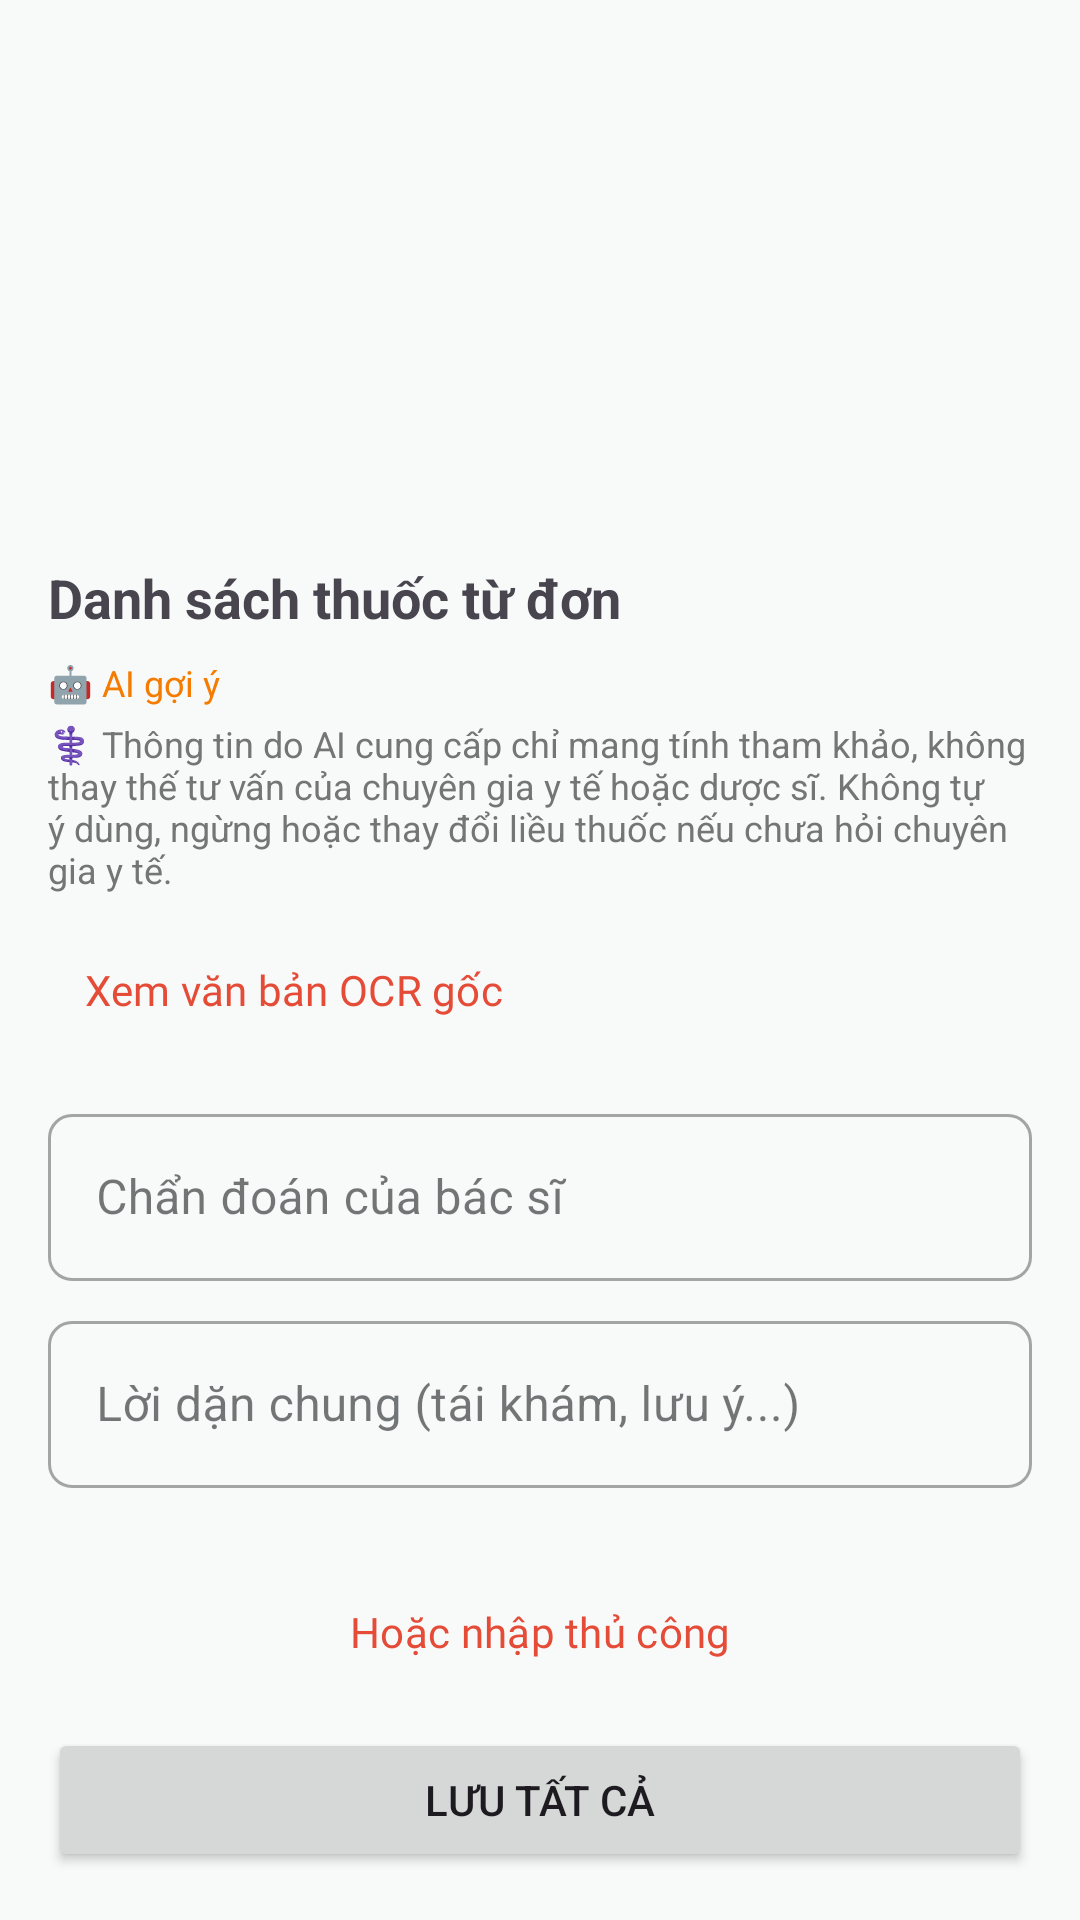

Write the Android layout XML for this screen, with the resource values it uses.
<!-- AndroidManifest.xml: application theme Theme.MediSense -->
<!-- res/layout/bottom_sheet_prescription_list.xml -->
<?xml version="1.0" encoding="utf-8"?>
<RelativeLayout xmlns:android="http://schemas.android.com/apk/res/android"
    xmlns:app="http://schemas.android.com/apk/res-auto"
    android:id="@+id/layoutPrescriptionList"
    android:layout_width="match_parent"
    android:layout_height="wrap_content"
    android:padding="16dp">

    <LinearLayout
        android:id="@+id/layoutActions"
        android:layout_width="match_parent"
        android:layout_height="wrap_content"
        android:layout_alignParentBottom="true"
        android:layout_marginTop="12dp"
        android:orientation="vertical">

        <com.google.android.material.button.MaterialButton
            android:id="@+id/buttonManualEdit"
            style="@style/Widget.Material3.Button.TextButton"
            android:layout_width="match_parent"
            android:layout_height="wrap_content"
            android:text="@string/or_manual_input" />

        <Button
            android:id="@+id/buttonSaveAll"
            android:layout_width="match_parent"
            android:layout_height="wrap_content"
            android:layout_marginTop="8dp"
            android:text="Lưu tất cả" />
    </LinearLayout>

    <androidx.core.widget.NestedScrollView
        android:layout_width="match_parent"
        android:layout_height="wrap_content"
        android:layout_above="@id/layoutActions">

        <LinearLayout
            android:layout_width="match_parent"
            android:layout_height="wrap_content"
            android:orientation="vertical">

            <TextView
                android:id="@+id/textTitle"
                android:layout_width="match_parent"
                android:layout_height="wrap_content"
                android:text="Danh sách thuốc từ đơn"
                android:textSize="18sp"
                android:textStyle="bold" />

            <TextView
                android:id="@+id/textAiLabel"
                android:layout_width="match_parent"
                android:layout_height="wrap_content"
                android:layout_marginTop="8dp"
                android:text="@string/ai_suggestion_label"
                android:textSize="12sp"
                android:textColor="@color/primary_700" />

            <TextView
                android:id="@+id/textAiDisclaimer"
                android:layout_width="match_parent"
                android:layout_height="wrap_content"
                android:layout_marginTop="4dp"
                android:text="@string/ai_medical_disclaimer"
                android:textSize="12sp"
                android:textColor="#757575" />

            <com.google.android.material.button.MaterialButton
                android:id="@+id/buttonViewOcr"
                style="@style/Widget.Material3.Button.TextButton"
                android:layout_width="wrap_content"
                android:layout_height="wrap_content"
                android:layout_marginTop="8dp"
                android:text="@string/ocr_view_raw_text" />

            <com.google.android.material.textfield.TextInputLayout
                android:id="@+id/layoutDiagnosis"
                android:layout_width="match_parent"
                android:layout_height="wrap_content"
                android:layout_marginTop="12dp"
                android:hint="Chẩn đoán của bác sĩ"
                style="@style/Widget.MaterialComponents.TextInputLayout.OutlinedBox">

                <com.google.android.material.textfield.TextInputEditText
                    android:id="@+id/inputDiagnosis"
                    android:layout_width="match_parent"
                    android:layout_height="wrap_content" />
            </com.google.android.material.textfield.TextInputLayout>

            <com.google.android.material.textfield.TextInputLayout
                android:id="@+id/layoutDoctorAdvice"
                android:layout_width="match_parent"
                android:layout_height="wrap_content"
                android:layout_marginTop="8dp"
                android:hint="Lời dặn chung (tái khám, lưu ý...)"
                style="@style/Widget.MaterialComponents.TextInputLayout.OutlinedBox">

                <com.google.android.material.textfield.TextInputEditText
                    android:id="@+id/inputDoctorAdvice"
                    android:layout_width="match_parent"
                    android:layout_height="wrap_content" />
            </com.google.android.material.textfield.TextInputLayout>

            <com.airbnb.lottie.LottieAnimationView
                android:id="@+id/lottieWarning"
                android:layout_width="160dp"
                android:layout_height="160dp"
                android:layout_gravity="center_horizontal"
                android:layout_marginTop="12dp"
                android:visibility="gone"
                app:lottie_autoPlay="true"
                app:lottie_loop="true" />

            <TextView
                android:id="@+id/textEmptyMessage"
                android:layout_width="match_parent"
                android:layout_height="wrap_content"
                android:layout_marginTop="8dp"
                android:gravity="center"
                android:text="Đơn thuốc mờ hoặc không hợp lệ"
                android:visibility="gone" />

            <androidx.recyclerview.widget.RecyclerView
                android:id="@+id/recyclerPrescription"
                android:layout_width="match_parent"
                android:layout_height="wrap_content"
                android:layout_marginTop="12dp"
                android:nestedScrollingEnabled="false" />
                
        </LinearLayout>
    </androidx.core.widget.NestedScrollView>
</RelativeLayout>
<!-- resources referenced by this layout -->
<resources>
  <color name="primary_700">@color/coral_700</color>
  <string name="ai_medical_disclaimer">⚕️ Thông tin do AI cung cấp chỉ mang tính tham khảo, không thay thế tư vấn của chuyên gia y tế hoặc dược sĩ. Không tự ý dùng, ngừng hoặc thay đổi liều thuốc nếu chưa hỏi chuyên gia y tế.</string>
  <string name="ai_suggestion_label">🤖 AI gợi ý</string>
  <string name="ocr_view_raw_text">Xem văn bản OCR gốc</string>
  <string name="or_manual_input">Hoặc nhập thủ công</string>
  <style name="Theme.MediSense" parent="Base.Theme.MediSense">
          
          <item name="colorPrimary">@color/md_theme_light_primary</item>
          <item name="colorPrimaryDark">@color/md_theme_light_primary</item>
          <item name="colorAccent">@color/md_theme_light_primary</item>
      </style>
  <color name="coral_700">#F57C00</color>
  <color name="md_theme_light_primary">#E54C38</color>
  <color name="md_theme_light_onPrimary">#FFFFFF</color>
  <color name="md_theme_light_primaryContainer">#FFEDEA</color>
  <color name="md_theme_light_onPrimaryContainer">#511007</color>
  <color name="md_theme_light_secondary">#7A5752</color>
  <color name="md_theme_light_onSecondary">#FFFFFF</color>
  <color name="md_theme_light_secondaryContainer">#FFDAD5</color>
  <color name="md_theme_light_onSecondaryContainer">#2F1512</color>
  <color name="md_theme_light_tertiary">#745B30</color>
  <color name="md_theme_light_onTertiary">#FFFFFF</color>
  <color name="md_theme_light_tertiaryContainer">#FFDEA7</color>
  <color name="md_theme_light_onTertiaryContainer">#271900</color>
  <color name="md_theme_light_error">#BA1A1A</color>
  <color name="md_theme_light_onError">#FFFFFF</color>
  <color name="md_theme_light_errorContainer">#FFDAD6</color>
  <color name="md_theme_light_onErrorContainer">#410002</color>
  <color name="md_theme_light_background">#F8FAFA</color>
  <color name="md_theme_light_onBackground">#191C1C</color>
  <color name="md_theme_light_surface">#F8FAFA</color>
  <color name="md_theme_light_onSurface">#191C1C</color>
  <color name="md_theme_light_surfaceVariant">#E0E3E3</color>
  <color name="md_theme_light_onSurfaceVariant">#444748</color>
  <color name="md_theme_light_outline">#747878</color>
  <style name="ShapeAppearance.MediSense.SmallComponent" parent="ShapeAppearance.MediSense.Small" />
  <style name="ShapeAppearance.MediSense.MediumComponent" parent="ShapeAppearance.MediSense.Medium" />
  <style name="ShapeAppearance.MediSense.LargeComponent" parent="ShapeAppearance.MediSense.Large" />
  <style name="TextAppearance.MediSense.DisplaySmall" parent="TextAppearance.Material3.DisplaySmall">
          <item name="fontFamily">@font/inter_semibold</item>
          <item name="android:fontFamily">@font/inter_semibold</item>
          <item name="android:textSize">36sp</item>
          <item name="android:letterSpacing">0</item>
      </style>
  <style name="TextAppearance.MediSense.TitleLarge" parent="TextAppearance.Material3.TitleLarge">
          <item name="fontFamily">@font/inter_medium</item>
          <item name="android:fontFamily">@font/inter_medium</item>
          <item name="android:textSize">22sp</item>
          <item name="android:letterSpacing">0</item>
      </style>
  <style name="ShapeAppearance.MediSense.Small" parent="">
          <item name="cornerFamily">rounded</item>
          <item name="cornerSize">8dp</item>
      </style>
  <style name="ShapeAppearance.MediSense.Medium" parent="">
          <item name="cornerFamily">rounded</item>
          <item name="cornerSize">16dp</item>
      </style>
  <style name="ShapeAppearance.MediSense.Large" parent="">
          <item name="cornerFamily">rounded</item>
          <item name="cornerSize">28dp</item>
      </style>
</resources>
